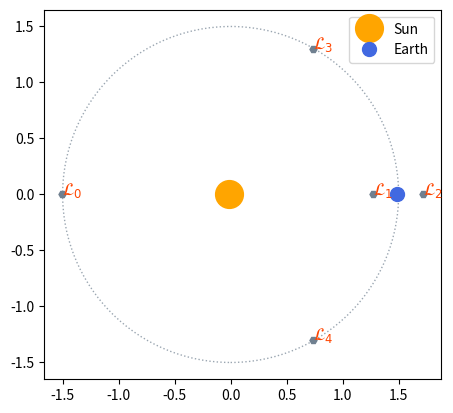

The matplotlib source for this figure:
import numpy as np
import matplotlib.pyplot as plt
import scipy

M_ratio = 0.01
LOD = 500
scale = 1.5

# Astrophysical Constants
G = 6.67430e-11        # Gravitational constant (m^3 kg^-1 s^-2)
M_S = 1.989e30         # Mass of the Sun (kg)
M_E = M_ratio * M_S    # Mass of the Earth (kg)
R = 1.496e11           # Sun-Earth distance (m)

# Non-dimensionalisation
pi_E = M_E/(M_E + M_S)
pi_S = M_S/(M_E + M_S)
x_S = -pi_E * R
x_E = pi_S * R



# Defining minimisation function 
def colinear_cubic(x): 
    return x - (1 - pi_E)/np.abs(x + pi_E)**3 * (x + pi_E) - pi_E/np.abs(x - 1 + pi_E)**3 * (x - 1 + pi_E)



# Creating sample patches
def create_sample(LOD):

    # Creating low LOD meshgrid
    low_x = scale * np.linspace(-(1.0 + pi_E), 1.0 - pi_S, LOD)
    low_y = scale * np.linspace(-1.0, 1.0, LOD)
    low_X, low_Y = np.meshgrid(low_x, low_y)
    coarse_pts = np.vstack([low_X.ravel(), low_Y.ravel()]).T
    pos_coarse = np.ones(len(coarse_pts), dtype=bool)

    # Creating high LOD patches
    high_x = scale * np.linspace(-(1.0 + pi_E), 1.0 - pi_S, 5 * LOD)
    high_y = scale * np.linspace(-1.0, 1.0, 5 * LOD)
    high_X, high_Y = np.meshgrid(high_x, high_y)
    L_points = plot_Lagrange()

    # Filtering coarse mesh and generating fine points
    filtered_fine = []
    for dx, dy in L_points:
        D_c = np.sqrt((coarse_pts[:, 0] - dx)**2 + (coarse_pts[:, 1] - dy)**2)
        pos_coarse &= (D_c > scale * M_ratio)

        x_bb = np.arange(dx - scale * M_ratio, dx + scale * M_ratio + 5 * LOD, 5 * LOD)
        y_bb = np.arange(dy - scale * M_ratio, dy + scale * M_ratio + 5 * LOD, 5 * LOD)
        X_bb, Y_bb = np.meshgrid(x_bb, y_bb)
        pos_fine = np.vstack([X_bb.ravel(), Y_bb.ravel()]).T
        D_f = np.sqrt((pos_fine[:, 0] - dx)**2 + (pos_fine[:, 1] - dy)**2)
        square_clip = (pos_fine[:, 0] >= -scale * M_ratio) & (pos_fine[:, 0] <= scale * M_ratio) & (pos_fine[:, 1] >= -scale * M_ratio) & (pos_fine[:, 1] <= scale * M_ratio)
        filtered_fine.append(pos_fine[(D_f <= scale * M_ratio) & square_clip])

    filtered_coarse = coarse_pts[pos_coarse]

    return np.vstack([filtered_coarse] + filtered_fine)


# Finding and plotting Lagrange points
def plot_Lagrange():

    fig, ax = plt.subplots()

    # Finding equilateral points
    L_4 = scale * np.array([0.5 - pi_E, np.sqrt(3)/2])
    L_5 = scale * np.array([0.5 - pi_E, -np.sqrt(3)/2])

    # Finding colinear points
    L_1, L_2, L_3 = [[i, 0] for i in scale * scipy.optimize.newton(colinear_cubic, [-1.0, 0, 1.0])]

    # Mark Lagrange points
    zero_potentials = np.array((L_1, L_2, L_3, L_4, L_5))
    for i in range(len(zero_potentials)):
        plt.plot(zero_potentials[i][0], zero_potentials[i][1], "H", color="slategray", markersize=5)
        plt.text(zero_potentials[i][0], zero_potentials[i][1], r'$\mathcal{}_{}$'.format("{L}", i), c="orangered", size="large")

    # Mark the celestial bodies
    plt.plot(-scale * pi_E, 0, 'o', color="orange", markersize=20, label="Sun")
    plt.plot(scale * pi_S, 0, 'o', color="royalblue", markersize=10, label="Earth")

    # Adding fancy stuff
    ax.add_patch(plt.Circle([0, 0], scale, alpha=0.7, color="slateGray", fill=False, linestyle=":"))
    ax.set_aspect("equal")

    plt.legend()

    return zero_potentials



# Plotting scalar potential
def plot_scalar_potential(mesh):

    return None

temp = plot_scalar_potential(create_sample(LOD))
#temp = plot_Lagrange()
plt.show()
